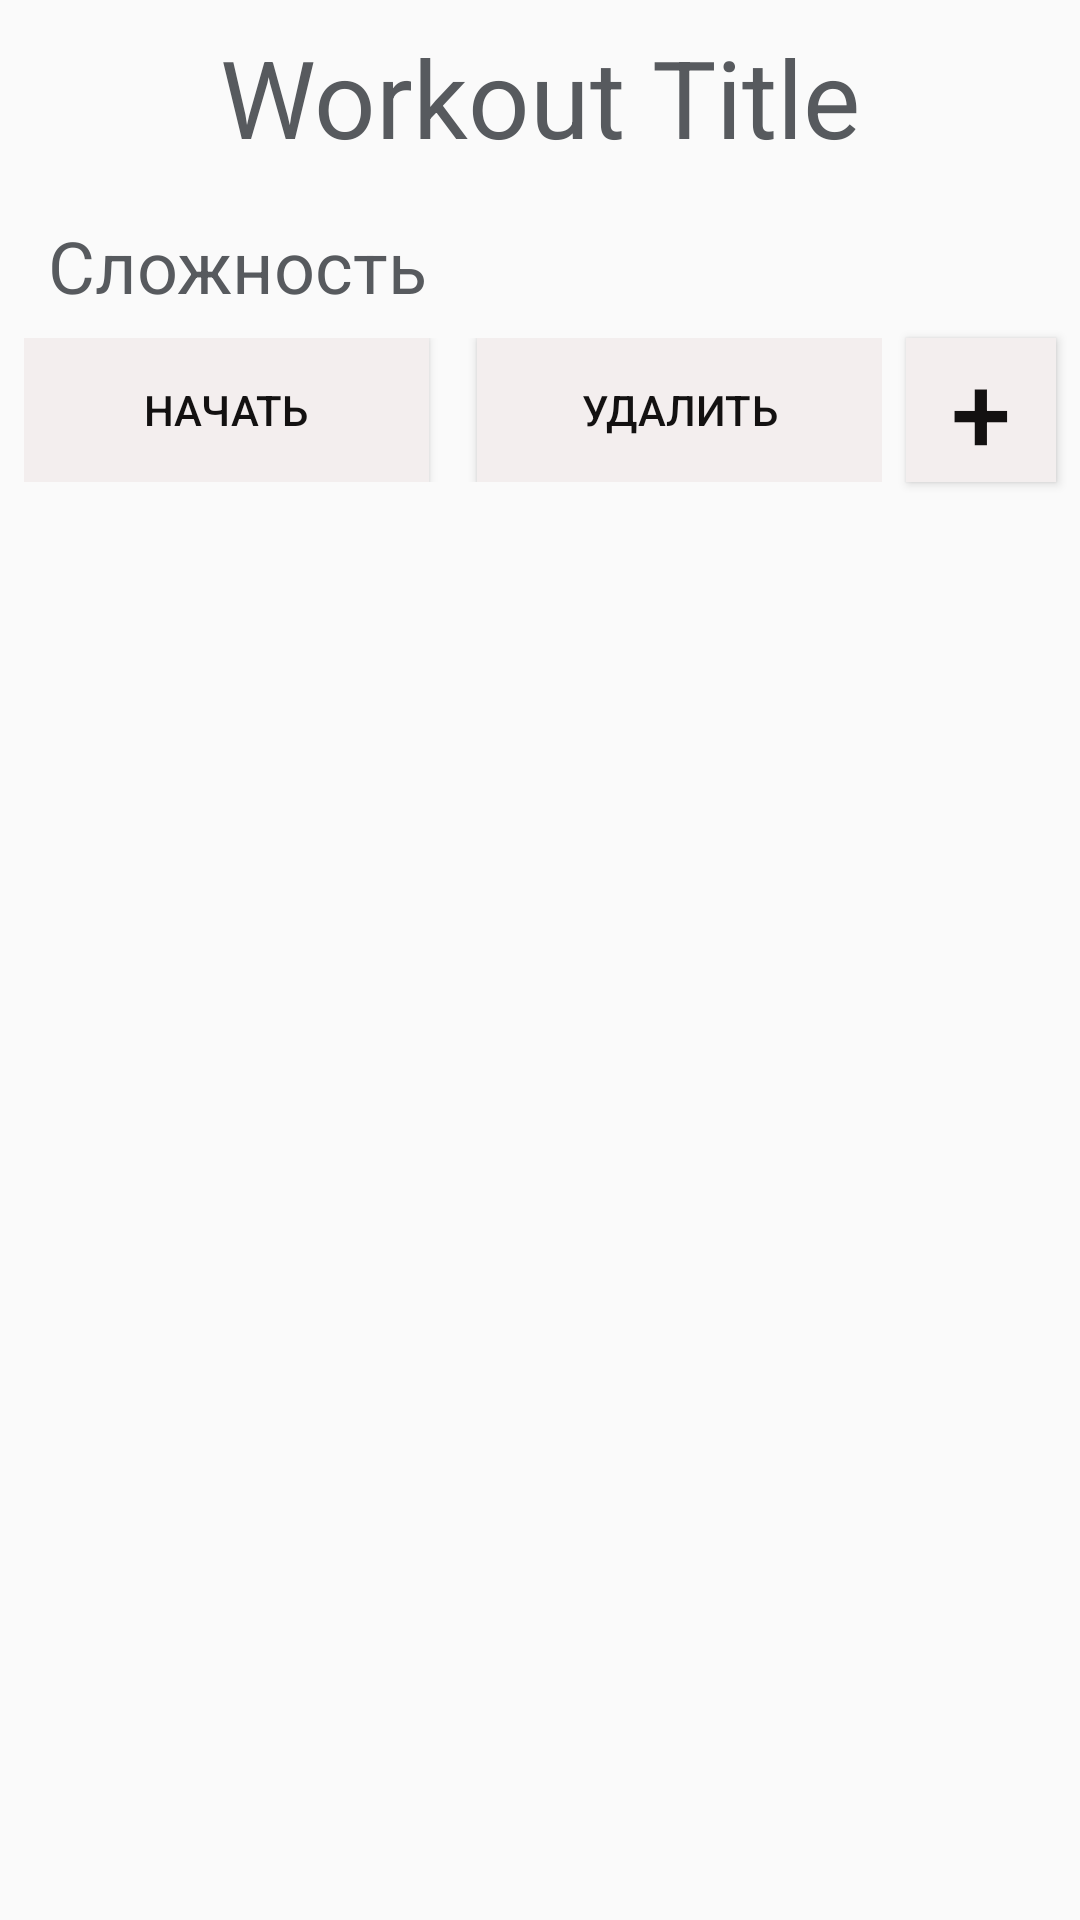

Here is an Android app screen rendered from its layout file. Give the layout XML and the strings, colors and styles it references.
<!-- AndroidManifest.xml: application theme AppTheme -->
<!-- res/layout/activity_view.xml -->
<?xml version="1.0" encoding="utf-8"?>
<androidx.constraintlayout.widget.ConstraintLayout
        xmlns:android="http://schemas.android.com/apk/res/android"
        xmlns:tools="http://schemas.android.com/tools"
        xmlns:app="http://schemas.android.com/apk/res-auto"
        android:layout_width="match_parent"
        android:layout_height="match_parent"
        tools:context=".workout.WorkoutViewActivity">
    <TextView
            android:text="@string/workout_description"
            android:layout_width="0dp"
            android:layout_height="wrap_content"
            android:id="@+id/workout_description_view_activity" app:layout_constraintStart_toStartOf="parent"
            android:layout_marginStart="16dp"
            app:layout_constraintEnd_toEndOf="parent" android:layout_marginEnd="16dp"
            app:layout_constraintHorizontal_bias="0.501"
            style="@style/TextViewCreator" android:layout_marginTop="16dp"
            app:layout_constraintTop_toBottomOf="@+id/workout_title_view_activity" android:textAlignment="viewStart"
            android:textSize="24sp"/>
    <TextView
            android:text="@string/workout_tiitle"
            android:layout_width="0dp"
            android:layout_height="wrap_content"
            android:id="@+id/workout_title_view_activity" app:layout_constraintStart_toStartOf="parent"
            android:layout_marginStart="8dp"
            android:layout_marginTop="8dp" app:layout_constraintTop_toTopOf="parent"
            app:layout_constraintEnd_toEndOf="parent" android:layout_marginEnd="8dp"
            style="@style/TextViewCreator" android:textAlignment="center" android:textSize="36sp"/>
    <LinearLayout
            android:orientation="horizontal"
            android:id="@+id/linearLayout"
            app:layout_constraintStart_toStartOf="parent" android:layout_marginStart="8dp"
            app:layout_constraintTop_toBottomOf="@+id/workout_description_view_activity" android:layout_marginTop="8dp"
            android:layout_width="0dp" android:layout_height="wrap_content"
            app:layout_constraintEnd_toStartOf="@+id/button2" android:layout_marginEnd="8dp">
        <Button
                android:text="Начать"
                android:id="@+id/start_activity"
                android:onClick="start"
                style="@style/ButtonCreator"
                android:layout_weight=".5"
                android:layout_marginEnd="8dp"/>
        <Button
                android:text="Удалить"
                android:id="@+id/button5"
                style="@style/ButtonCreator"
                android:layout_weight=".5"
                android:layout_marginStart="8dp"
                android:onClick="deleteWorkout"/>
    </LinearLayout>
    <androidx.recyclerview.widget.RecyclerView
            android:layout_width="0dp"
            android:layout_height="0dp" android:layout_marginTop="8dp"
            app:layout_constraintTop_toBottomOf="@+id/linearLayout" app:layout_constraintEnd_toEndOf="parent"
            android:layout_marginEnd="8dp"
            app:layout_constraintBottom_toBottomOf="parent" app:layout_constraintStart_toStartOf="parent"
            android:layout_marginStart="8dp" android:id="@+id/recycle_view_exercise"
            app:layout_constraintHorizontal_bias="0.0" app:layout_constraintVertical_bias="0.0"/>
    <Button
            android:text="@string/plus"
            android:layout_width="50dp"
            android:layout_height="48dp"
            android:id="@+id/button2" app:layout_constraintEnd_toEndOf="parent" android:layout_marginEnd="8dp"
            android:layout_marginBottom="8dp" app:layout_constraintBottom_toTopOf="@+id/recycle_view_exercise"
            style="@style/ButtonCreator" android:textSize="36sp"
            android:onClick="newExercise"/>
</androidx.constraintlayout.widget.ConstraintLayout>
<!-- resources referenced by this layout -->
<resources>
  <string name="plus">+</string>
  <string name="workout_description">Сложность</string>
  <string name="workout_tiitle">Workout Title</string>
  <style name="ButtonCreator">
          <item name="android:layout_width">match_parent</item>
          <item name="android:layout_height">wrap_content</item>
          <item name="android:background">#F3EEEE</item>
          <item name="android:textColor">#131111</item>
          <item name="android:radius">10dp</item>
          <item name="android:bottomLeftRadius">10dp</item>
          <item name="android:bottomRightRadius">10dp</item>
          <item name="android:topRightRadius">10dp</item>
          <item name="android:topLeftRadius">10dp</item>
      </style>
  <style name="TextViewCreator">
          <item name="android:layout_width">match_parent</item>
          <item name="android:layout_height">wrap_content</item>
          <item name="android:textSize">24sp</item>
          <item name="android:textColor">#575a5e</item>
      </style>
  <style name="AppTheme" parent="Theme.AppCompat.Light.DarkActionBar">
          
          <item name="colorPrimary">#0C0C0C</item>
          <item name="colorPrimaryDark">@color/White</item>
          <item name="colorAccent">#E35C5C</item>
      </style>
  <color name="White">#FFFF</color>
</resources>
